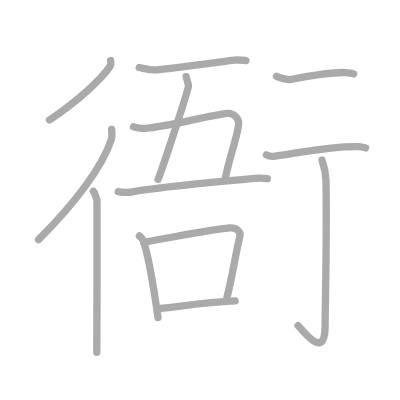
t = 0.00 s
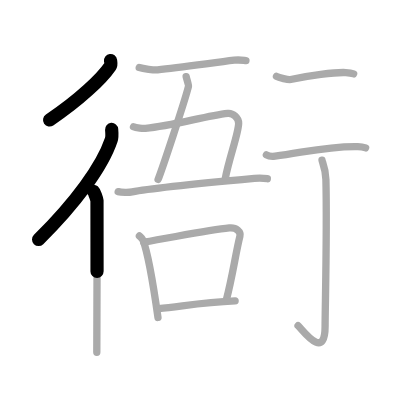
t = 2.50 s
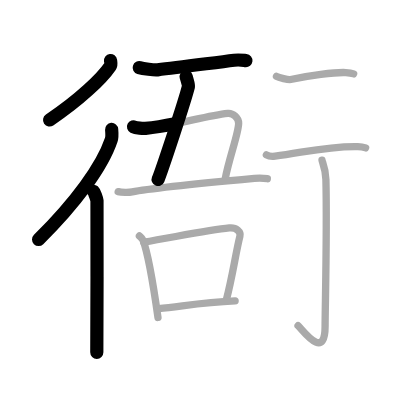
t = 5.25 s
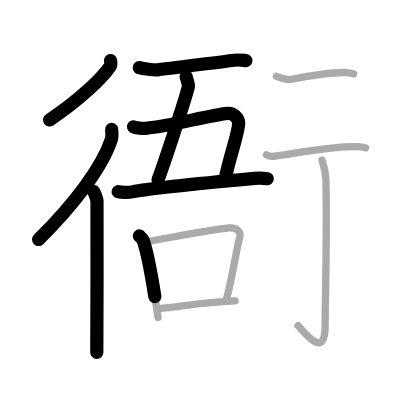
t = 7.75 s
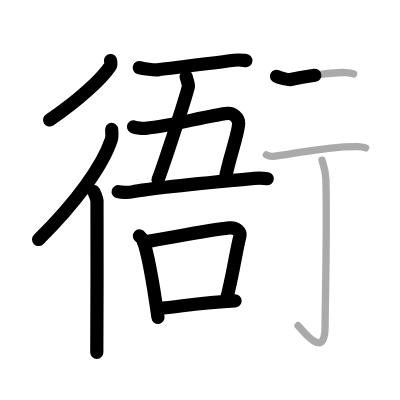
t = 10.50 s
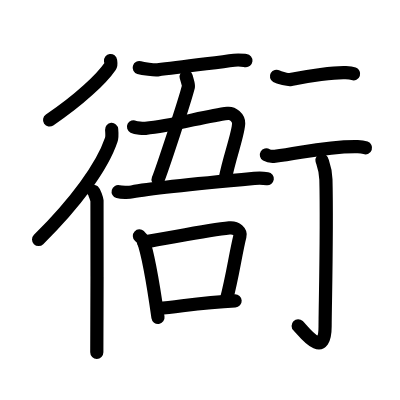
t = 13.00 s

The animated SVG that drew these frames (rendered in a browser with its animation timeline set to each time). Animation: 13 SMIL elements (animate=13); one cycle of 13.00 s.

<?xml version="1.0" standalone="no"?>
<!DOCTYPE svg PUBLIC "-//W3C//DTD SVG 1.1//EN"   "http://www.w3.org/Graphics/SVG/1.1/DTD/svg11.dtd">
<svg width="400px" height="400px"  version="1.1" xmlns="http://www.w3.org/2000/svg">
  <defs>
    <marker id="Triangle" viewBox="0 0 10 10" refX="0" refY="5" markerUnits="strokeWidth" markerWidth="3" style="stroke-opacity:0%;fill:#aaaaaa;" markerHeight="2" orient="auto">
      <path d="M 0 0 L 10 5 L 0 10 z" />
    </marker>
    
    <marker id="Arrow" viewBox="0 0 10 10" refX="5" refY="5" markerUnits="strokeWidth" markerWidth="1.8" style="stroke-opacity:0%;fill:#770000;" markerHeight="2" orient="auto">
      <path d="M 0 4 L 6 4 L 4 1 L 10 5 L 4 9 L 6 6 L 0 6 z" />
        <circle cx="5" cy="5" r="5" />
      </marker>
    
    <marker id="TriangleRed" viewBox="0 0 10 10" refX="0" refY="5" markerUnits="strokeWidth" markerWidth="3" style="stroke-opacity:0%;fill:#CC0000;" markerHeight="2" orient="auto">
      <path d="M 0 0 L 10 5 L 0 10 z" />
    </marker>
    
    <marker id="ArrowRed" viewBox="0 0 10 10" refX="5" refY="5" markerUnits="strokeWidth" markerWidth="1.8" style="stroke-opacity:0%;fill:#CC0000;" markerHeight="2" orient="auto">
      <path d="M 0 4 L 6 4 L 4 1 L 10 5 L 4 9 L 6 6 L 0 6 z" />
        <circle cx="5" cy="5" r="5" />
      </marker>
    
  </defs>
  
  <path style="fill:#ffffff; fill-opacity:100%; fill-rule:evenodd; stroke-width:0;" d="M 0 0 L 400px 0 L 400px 400px L 0 400px L 0 0" />

  <g transform="scale(3.6697247706422 3.6697247706422)">
<path style="fill:none; fill-opacity:0%; fill-rule:evenodd; stroke:#aaaaaa; stroke-opacity:100%; stroke-width: 1.5pt; stroke-linejoin:round; stroke-linecap:round;" d="M30.13 16.5c0.05 0.38 0.23 1.06-0.09 1.53c-2.27 3.31-8.23 9.07-16.55 14.67"></path>
<path style="fill:none; fill-opacity:0%; fill-rule:evenodd; stroke:#aaaaaa; stroke-opacity:100%; stroke-width: 1.5pt; stroke-linejoin:round; stroke-linecap:round;" d="M30.42 35.27c0.06 0.71 0.2 1.93-0.11 2.84c-2.46 7.32-9.78 17.24-19.81 27.17"></path>
<path style="fill:none; fill-opacity:0%; fill-rule:evenodd; stroke:#aaaaaa; stroke-opacity:100%; stroke-width: 1.5pt; stroke-linejoin:round; stroke-linecap:round;" d="M25.45 52.12c0.27 0.24 0.93 2.09 0.98 2.58c0.05 0.49 0 38.27-0.05 41.3"></path>
<path style="fill:none; fill-opacity:0%; fill-rule:evenodd; stroke:#aaaaaa; stroke-opacity:100%; stroke-width: 1.5pt; stroke-linejoin:round; stroke-linecap:round;" d="M37.94 18.42c1.06 0.33 4.09 0.71 5 0.61c5.81-0.63 15.14-1.92 20.88-2.62c1.5-0.18 2.44 0.03 3.2 0.11"></path>
<path style="fill:none; fill-opacity:0%; fill-rule:evenodd; stroke:#aaaaaa; stroke-opacity:100%; stroke-width: 1.5pt; stroke-linejoin:round; stroke-linecap:round;" d="M50.73 20.88c0.27 1.12 0.72 2.28 0.62 2.69c-0.98 3.98-7.25 22.82-8.27 25.33"></path>
<path style="fill:none; fill-opacity:0%; fill-rule:evenodd; stroke:#aaaaaa; stroke-opacity:100%; stroke-width: 1.5pt; stroke-linejoin:round; stroke-linecap:round;" d="M36.38 34.55c0.73 0.37 2.66 0.48 3.27 0.42c7.61-0.73 16.37-3.4 22.4-4.08c1.39-0.16 2.98 1.14 2.98 2.71c0 2.69-2.56 9.31-3.68 15.21"></path>
<path style="fill:none; fill-opacity:0%; fill-rule:evenodd; stroke:#aaaaaa; stroke-opacity:100%; stroke-width: 1.5pt; stroke-linejoin:round; stroke-linecap:round;" d="M32.2 52.22c0.85 0.23 2.98 0.24 3.82 0.07c3.45-0.7 16.9-2.17 33.3-3.68c1.42-0.13 2.83-0.02 3.53 0.08"></path>
<path style="fill:none; fill-opacity:0%; fill-rule:evenodd; stroke:#aaaaaa; stroke-opacity:100%; stroke-width: 1.5pt; stroke-linejoin:round; stroke-linecap:round;" d="M37.99 64.3c0.41 0.38 0.82 0.7 1 1.18c1.41 3.79 3.09 14.22 4.06 21.02"></path>
<path style="fill:none; fill-opacity:0%; fill-rule:evenodd; stroke:#aaaaaa; stroke-opacity:100%; stroke-width: 1.5pt; stroke-linejoin:round; stroke-linecap:round;" d="M39.13 65.99C48 64.5 57.09 62.63 62.5 62.11c1.98-0.19 3.17 1.13 2.88 2.25c-1.17 4.63-2.04 11.23-3.78 17.63"></path>
<path style="fill:none; fill-opacity:0%; fill-rule:evenodd; stroke:#aaaaaa; stroke-opacity:100%; stroke-width: 1.5pt; stroke-linejoin:round; stroke-linecap:round;" d="M43.22 84.08c6.36-0.59 11.63-1.65 20.85-2.08"></path>
<path style="fill:none; fill-opacity:0%; fill-rule:evenodd; stroke:#aaaaaa; stroke-opacity:100%; stroke-width: 1.5pt; stroke-linejoin:round; stroke-linecap:round;" d="M75.34 20.8c0.62 0.36 3.25 0.99 3.86 0.86c4.76-1 12.18-2.03 15.02-1.88c1.02 0.06 1.64 0.17 2.15 0.35"></path>
<path style="fill:none; fill-opacity:0%; fill-rule:evenodd; stroke:#aaaaaa; stroke-opacity:100%; stroke-width: 1.5pt; stroke-linejoin:round; stroke-linecap:round;" d="M72.59 42.21c0.61 0.36 1.74 0.44 2.36 0.36c7.87-1 14.13-2.78 22.53-2.62c1.02 0.02 1.64 0.17 2.15 0.35"></path>
<path style="fill:none; fill-opacity:0%; fill-rule:evenodd; stroke:#aaaaaa; stroke-opacity:100%; stroke-width: 1.5pt; stroke-linejoin:round; stroke-linecap:round;" d="M87.75 43.66c0.07 0.45 0.99 2.37 1.06 5.25c0.34 13.85-0.22 35.3-0.22 40.01c0 9.58-6.1 1.02-7.37-0.17"></path>

<path style="fill:none; fill-opacity:0%; fill-rule:evenodd; stroke:#000000; stroke-opacity:100%; stroke-width: 2.7pt; stroke-linejoin:round; stroke-linecap:round;" d="M30.13 16.5c0.05 0.38 0.23 1.06-0.09 1.53c-2.27 3.31-8.23 9.07-16.55 14.67" pathLength="100" stroke-dashoffset="100" stroke-dasharray="100 105"><animate id="dashAnim1" attributeName="stroke-dashoffset" from="100" to="0" dur="1s" calcMode="linear" fill="freeze"/></path>
<path style="fill:none; fill-opacity:0%; fill-rule:evenodd; stroke:#000000; stroke-opacity:100%; stroke-width: 2.7pt; stroke-linejoin:round; stroke-linecap:round;" d="M30.42 35.27c0.06 0.71 0.2 1.93-0.11 2.84c-2.46 7.32-9.78 17.24-19.81 27.17" pathLength="100" stroke-dashoffset="100" stroke-dasharray="100 105"><animate id="dashAnim2" attributeName="stroke-dashoffset" from="100" to="0" dur="1s" calcMode="linear" begin="dashAnim1.end" fill="freeze"/></path>
<path style="fill:none; fill-opacity:0%; fill-rule:evenodd; stroke:#000000; stroke-opacity:100%; stroke-width: 2.7pt; stroke-linejoin:round; stroke-linecap:round;" d="M25.45 52.12c0.27 0.24 0.93 2.09 0.98 2.58c0.05 0.49 0 38.27-0.05 41.3" pathLength="100" stroke-dashoffset="100" stroke-dasharray="100 105"><animate id="dashAnim3" attributeName="stroke-dashoffset" from="100" to="0" dur="1s" calcMode="linear" begin="dashAnim2.end" fill="freeze"/></path>
<path style="fill:none; fill-opacity:0%; fill-rule:evenodd; stroke:#000000; stroke-opacity:100%; stroke-width: 2.7pt; stroke-linejoin:round; stroke-linecap:round;" d="M37.94 18.42c1.06 0.33 4.09 0.71 5 0.61c5.81-0.63 15.14-1.92 20.88-2.62c1.5-0.18 2.44 0.03 3.2 0.11" pathLength="100" stroke-dashoffset="100" stroke-dasharray="100 105"><animate id="dashAnim4" attributeName="stroke-dashoffset" from="100" to="0" dur="1s" calcMode="linear" begin="dashAnim3.end" fill="freeze"/></path>
<path style="fill:none; fill-opacity:0%; fill-rule:evenodd; stroke:#000000; stroke-opacity:100%; stroke-width: 2.7pt; stroke-linejoin:round; stroke-linecap:round;" d="M50.73 20.88c0.27 1.12 0.72 2.28 0.62 2.69c-0.98 3.98-7.25 22.82-8.27 25.33" pathLength="100" stroke-dashoffset="100" stroke-dasharray="100 105"><animate id="dashAnim5" attributeName="stroke-dashoffset" from="100" to="0" dur="1s" calcMode="linear" begin="dashAnim4.end" fill="freeze"/></path>
<path style="fill:none; fill-opacity:0%; fill-rule:evenodd; stroke:#000000; stroke-opacity:100%; stroke-width: 2.7pt; stroke-linejoin:round; stroke-linecap:round;" d="M36.38 34.55c0.73 0.37 2.66 0.48 3.27 0.42c7.61-0.73 16.37-3.4 22.4-4.08c1.39-0.16 2.98 1.14 2.98 2.71c0 2.69-2.56 9.31-3.68 15.21" pathLength="100" stroke-dashoffset="100" stroke-dasharray="100 105"><animate id="dashAnim6" attributeName="stroke-dashoffset" from="100" to="0" dur="1s" calcMode="linear" begin="dashAnim5.end" fill="freeze"/></path>
<path style="fill:none; fill-opacity:0%; fill-rule:evenodd; stroke:#000000; stroke-opacity:100%; stroke-width: 2.7pt; stroke-linejoin:round; stroke-linecap:round;" d="M32.2 52.22c0.85 0.23 2.98 0.24 3.82 0.07c3.45-0.7 16.9-2.17 33.3-3.68c1.42-0.13 2.83-0.02 3.53 0.08" pathLength="100" stroke-dashoffset="100" stroke-dasharray="100 105"><animate id="dashAnim7" attributeName="stroke-dashoffset" from="100" to="0" dur="1s" calcMode="linear" begin="dashAnim6.end" fill="freeze"/></path>
<path style="fill:none; fill-opacity:0%; fill-rule:evenodd; stroke:#000000; stroke-opacity:100%; stroke-width: 2.7pt; stroke-linejoin:round; stroke-linecap:round;" d="M37.99 64.3c0.41 0.38 0.82 0.7 1 1.18c1.41 3.79 3.09 14.22 4.06 21.02" pathLength="100" stroke-dashoffset="100" stroke-dasharray="100 105"><animate id="dashAnim8" attributeName="stroke-dashoffset" from="100" to="0" dur="1s" calcMode="linear" begin="dashAnim7.end" fill="freeze"/></path>
<path style="fill:none; fill-opacity:0%; fill-rule:evenodd; stroke:#000000; stroke-opacity:100%; stroke-width: 2.7pt; stroke-linejoin:round; stroke-linecap:round;" d="M39.13 65.99C48 64.5 57.09 62.63 62.5 62.11c1.98-0.19 3.17 1.13 2.88 2.25c-1.17 4.63-2.04 11.23-3.78 17.63" pathLength="100" stroke-dashoffset="100" stroke-dasharray="100 105"><animate id="dashAnim9" attributeName="stroke-dashoffset" from="100" to="0" dur="1s" calcMode="linear" begin="dashAnim8.end" fill="freeze"/></path>
<path style="fill:none; fill-opacity:0%; fill-rule:evenodd; stroke:#000000; stroke-opacity:100%; stroke-width: 2.7pt; stroke-linejoin:round; stroke-linecap:round;" d="M43.22 84.08c6.36-0.59 11.63-1.65 20.85-2.08" pathLength="100" stroke-dashoffset="100" stroke-dasharray="100 105"><animate id="dashAnim10" attributeName="stroke-dashoffset" from="100" to="0" dur="1s" calcMode="linear" begin="dashAnim9.end" fill="freeze"/></path>
<path style="fill:none; fill-opacity:0%; fill-rule:evenodd; stroke:#000000; stroke-opacity:100%; stroke-width: 2.7pt; stroke-linejoin:round; stroke-linecap:round;" d="M75.34 20.8c0.62 0.36 3.25 0.99 3.86 0.86c4.76-1 12.18-2.03 15.02-1.88c1.02 0.06 1.64 0.17 2.15 0.35" pathLength="100" stroke-dashoffset="100" stroke-dasharray="100 105"><animate id="dashAnim11" attributeName="stroke-dashoffset" from="100" to="0" dur="1s" calcMode="linear" begin="dashAnim10.end" fill="freeze"/></path>
<path style="fill:none; fill-opacity:0%; fill-rule:evenodd; stroke:#000000; stroke-opacity:100%; stroke-width: 2.7pt; stroke-linejoin:round; stroke-linecap:round;" d="M72.59 42.21c0.61 0.36 1.74 0.44 2.36 0.36c7.87-1 14.13-2.78 22.53-2.62c1.02 0.02 1.64 0.17 2.15 0.35" pathLength="100" stroke-dashoffset="100" stroke-dasharray="100 105"><animate id="dashAnim12" attributeName="stroke-dashoffset" from="100" to="0" dur="1s" calcMode="linear" begin="dashAnim11.end" fill="freeze"/></path>
<path style="fill:none; fill-opacity:0%; fill-rule:evenodd; stroke:#000000; stroke-opacity:100%; stroke-width: 2.7pt; stroke-linejoin:round; stroke-linecap:round;" d="M87.75 43.66c0.07 0.45 0.99 2.37 1.06 5.25c0.34 13.85-0.22 35.3-0.22 40.01c0 9.58-6.1 1.02-7.37-0.17" pathLength="100" stroke-dashoffset="100" stroke-dasharray="100 105"><animate id="dashAnim13" attributeName="stroke-dashoffset" from="100" to="0" dur="1s" calcMode="linear" begin="dashAnim12.end" fill="freeze"/></path>

</g>

</svg>  
          
